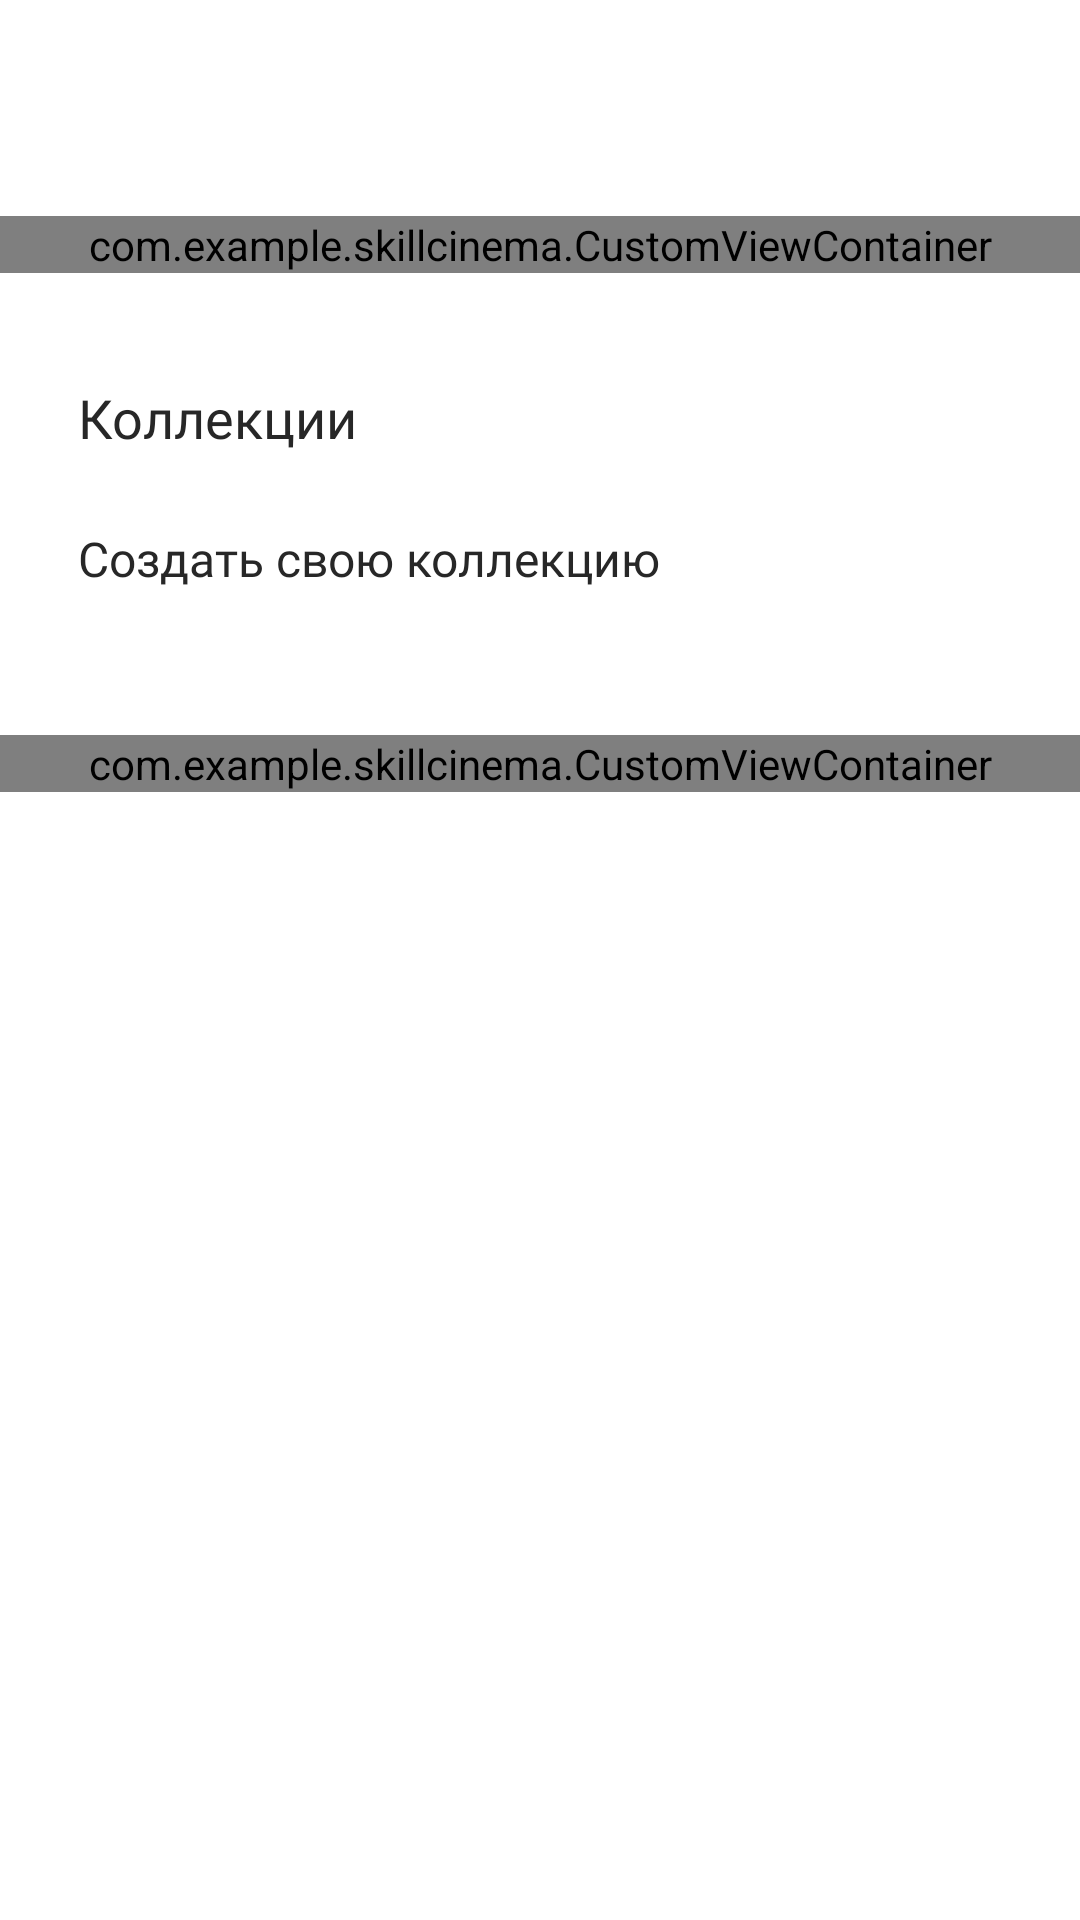

Write the Android layout XML for this screen, with the resource values it uses.
<!-- AndroidManifest.xml: application theme Theme.SkillCinema -->
<!-- res/layout/fragment_profile.xml -->
<?xml version="1.0" encoding="utf-8"?>
<androidx.core.widget.NestedScrollView xmlns:android="http://schemas.android.com/apk/res/android"
    xmlns:app="http://schemas.android.com/apk/res-auto"
    android:layout_width="match_parent"
    android:layout_height="match_parent">

    <LinearLayout
        android:layout_width="match_parent"
        android:layout_height="match_parent"
        android:orientation="vertical">

        <com.google.android.material.appbar.MaterialToolbar
            android:id="@+id/profile_toolbar"
            android:layout_width="match_parent"
            android:layout_height="wrap_content" />

        <com.example.skillcinema.CustomViewContainer
            android:id="@+id/watched_container"
            android:layout_width="match_parent"
            android:layout_height="wrap_content"
            android:layout_marginTop="8dp"
            app:enable_quantity_imageView="true"
            app:title_text="@string/watched" />

        <TextView
            android:id="@+id/titleView"
            android:layout_width="wrap_content"
            android:layout_height="wrap_content"
            android:layout_marginStart="26dp"
            android:layout_marginTop="36dp"
            android:text="@string/collections"
            android:textAppearance="@style/TitleTextAppearance.Big" />

        <TextView
            android:id="@+id/create_collection_view"
            android:layout_width="match_parent"
            android:layout_height="wrap_content"
            android:layout_marginStart="26dp"
            android:layout_marginEnd="26dp"
            android:drawablePadding="16dp"
            android:paddingTop="24dp"
            android:paddingBottom="8dp"
            android:text="@string/create_collection"
            android:textAppearance="@style/TitleTextAppearance.400"
            app:drawableStartCompat="@drawable/ic_create_collection" />

        <androidx.recyclerview.widget.RecyclerView
            android:id="@+id/collections_recycler_view"
            android:layout_width="match_parent"
            android:layout_height="wrap_content"
            android:layout_marginStart="26dp"
            android:layout_marginEnd="26dp" />

        <com.example.skillcinema.CustomViewContainer
            android:id="@+id/was_interesting_container"
            android:layout_width="match_parent"
            android:layout_height="wrap_content"
            android:layout_marginTop="40dp"
            android:layout_marginBottom="60dp"
            app:enable_quantity_imageView="true"
            app:title_text="@string/you_were_interesting" />
    </LinearLayout>
</androidx.core.widget.NestedScrollView>
<!-- resources referenced by this layout -->
<resources>
  <string name="collections">Коллекции</string>
  <string name="create_collection">Создать свою коллекцию</string>
  <string name="watched">Просмотрено</string>
  <string name="you_were_interesting">Вам было интересно</string>
  <style name="TitleTextAppearance.400">
          <item name="lineHeight">22dp</item>
          <item name="android:fontFamily">@font/graphik_400</item>
      </style>
  <style name="TitleTextAppearance.Big">
          <item name="android:textSize">18sp</item>
      </style>
  <style name="Theme.SkillCinema" parent="Theme.Material3.DayNight.NoActionBar">
          <item name="colorPrimary">@color/blue</item>
          <item name="colorPrimaryVariant">@color/white</item>
          <item name="colorOnPrimary">@color/white</item>
          <item name="colorSecondary">@color/blue</item>
          <item name="colorSecondaryVariant">@color/blue</item>
          <item name="colorOnSecondary">@color/black</item>
  
          <item name="android:statusBarColor">@android:color/transparent</item>
          <item name="android:windowLightStatusBar">true</item>
          <item name="android:colorBackground">@color/white</item>
          <item name="android:navigationIcon">@drawable/caret_left</item>
      </style>
  <color name="blue">#3D3BFF</color>
  <color name="white">#FFFFFFFF</color>
  <color name="black">#FF000000</color>
</resources>
